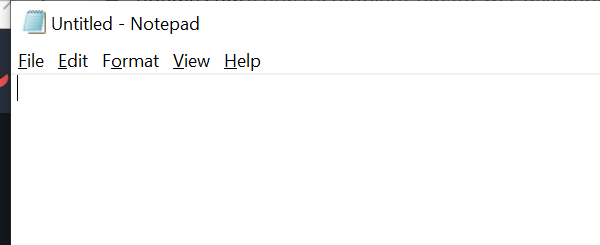
Task: This robit will do these tasks in sequence -->
1. Open Notepad!
2. Write "I'm robot" text.
Workflow: Main

Step 1: Open Application 'notepad.exe Untitled' on the element in window 'Untitled - Notepad' (notepad.exe)

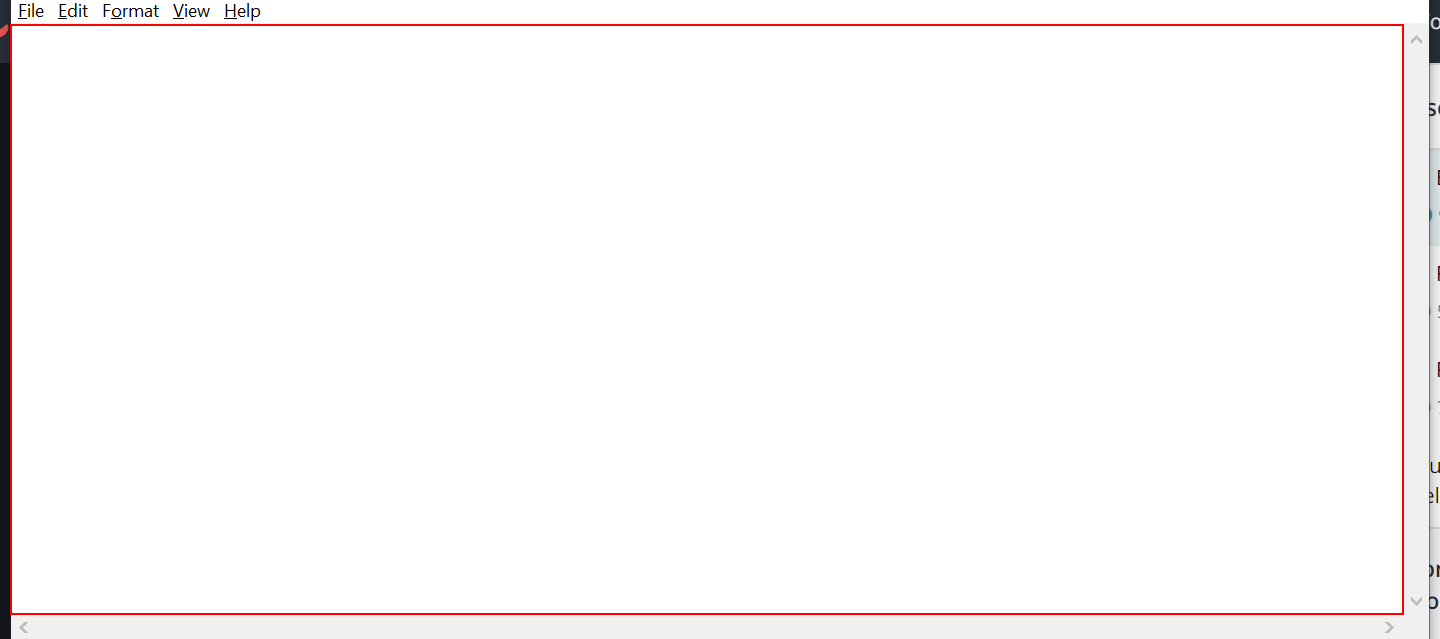
Step 2: type "I'm a robot!" into the editable text 'Text Editor'